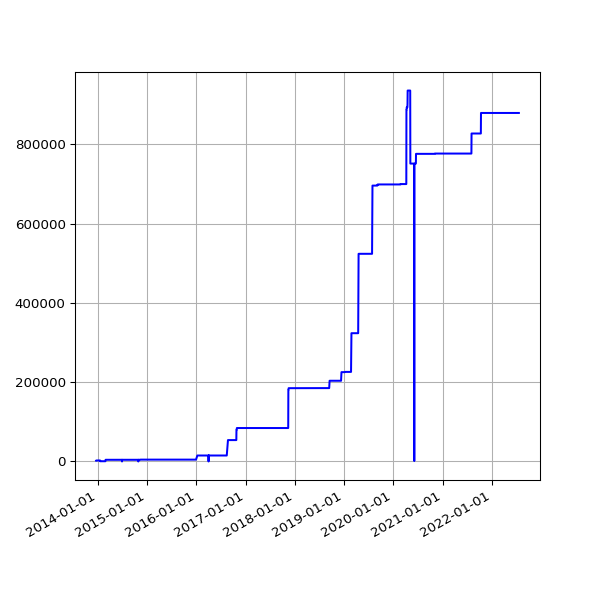

The file beside this chart, header and first rows:
date, value
2013-12-19 03:59:42 +0000, 2043
2013-12-20 04:06:15 +0000, 2459
2013-12-20 16:56:27 +0000, 2459
2013-12-21 02:31:09 +0000, 2459
2013-12-22 08:37:23 +0000, 2459
2013-12-23 04:25:16 +0000, 2459
2013-12-24 04:29:27 +0000, 2459
2013-12-25 03:10:58 +0000, 2459
2013-12-26 03:04:01 +0000, 2459
2013-12-27 03:17:26 +0000, 2459
2013-12-28 03:04:54 +0000, 2459
2013-12-30 02:52:57 +0000, 2459
2013-12-31 02:54:44 +0000, 2459
2014-01-01 02:59:11 +0000, 2459
2014-01-02 04:08:28 +0000, 2459
2014-01-03 04:15:04 +0000, 2459
2014-01-04 02:52:31 +0000, 2459
2014-01-05 02:58:11 +0000, 2459
2014-01-06 04:43:07 +0000, 2459
2014-01-07 04:21:33 +0000, 2459
2014-01-08 04:28:04 +0000, 2459
2014-01-09 11:43:05 +0000, 2459
2014-01-10 03:41:39 +0000, 2459
2014-01-11 02:16:17 +0000, 2459
2014-01-12 02:21:34 +0000, 2459
2014-01-13 02:16:21 +0000, 2459
2014-01-14 02:16:39 +0000, 2459
2014-01-15 02:31:55 +0000, 2518
2014-01-16 02:18:22 +0000, 2518
2014-01-17 02:26:19 +0000, 2518
2014-01-18 02:19:36 +0000, 595
2014-01-19 02:25:23 +0000, 595
2014-01-20 02:20:22 +0000, 595
2014-01-21 02:31:17 +0000, 595
2014-01-22 02:25:21 +0000, 595
2014-01-23 02:33:16 +0000, 595
2014-01-24 02:23:38 +0000, 595
2014-01-25 02:23:24 +0000, 595
2014-01-26 02:27:56 +0000, 595
2014-01-27 02:20:07 +0000, 595
2014-01-28 02:20:35 +0000, 595
2014-01-29 02:32:21 +0000, 595
2014-01-30 02:29:49 +0000, 595
2014-01-31 02:32:44 +0000, 595
2014-02-01 02:22:35 +0000, 595
2014-02-02 02:22:29 +0000, 595
2014-02-03 02:22:15 +0000, 595
2014-02-04 02:34:23 +0000, 595
2014-02-05 02:23:50 +0000, 595
2014-02-06 02:23:50 +0000, 595
2014-02-07 02:22:38 +0000, 595
2014-02-08 02:19:58 +0000, 595
2014-02-09 02:14:32 +0000, 595
2014-02-10 02:20:55 +0000, 595
2014-02-11 02:25:28 +0000, 595
2014-02-12 02:21:54 +0000, 595
2014-02-13 02:26:51 +0000, 595
2014-02-14 02:21:14 +0000, 595
2014-02-15 02:17:54 +0000, 595
2014-02-16 02:19:40 +0000, 595
... 2,489 more rows
